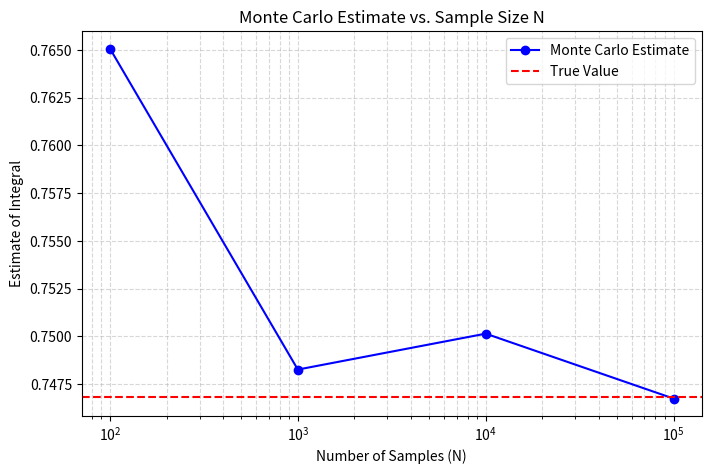

The script that saved this image:
import numpy as np
import matplotlib.pyplot as plt
from scipy.integrate import quad

def integrand(x):
    return np.exp(-x**2)

true_value, _ = quad(integrand, 0, 1)
print(f"True numerical value: {true_value:.6f}\n")

N_values = [10**2, 10**3, 10**4, 10**5]
estimates = []
errors = []

np.random.seed(42)
for N in N_values:
    U = np.random.uniform(0, 1, N)
    estimate = np.mean(np.exp(-U**2))
    estimates.append(estimate)

    error = np.abs(estimate - true_value)
    errors.append(error)
    
    print(f"N = {N:<7}: Estimate = {estimate:.6f}, Absolute Error = {error:.6e}")

plt.figure(figsize=(8, 5))
plt.plot(N_values, estimates, marker='o', linestyle='-', color='blue', label='Monte Carlo Estimate')
plt.axhline(y=true_value, color='red', linestyle='--', label='True Value')
plt.xscale('log')
plt.xlabel('Number of Samples (N)')
plt.ylabel('Estimate of Integral')
plt.title('Monte Carlo Estimate vs. Sample Size N')
plt.legend()
plt.grid(True, which="both", ls="--", alpha=0.5)
plt.show()
